2-way image classification set "AUGMENTED_DATASET" from GitHub (AnirudhTantry/GlaucomaDetector); label vocabulary: abnormal, normal.

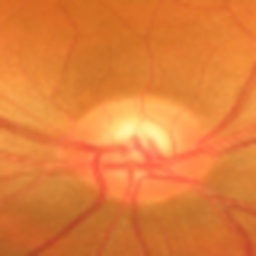
Label: abnormal

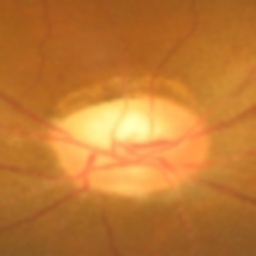
Label: abnormal

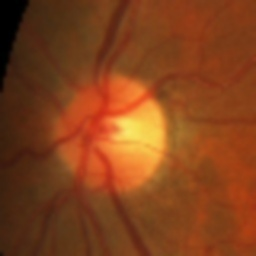
Label: normal

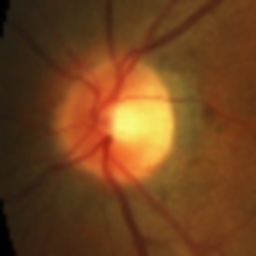
Label: normal

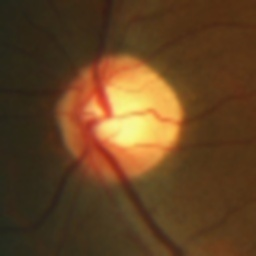
Label: abnormal

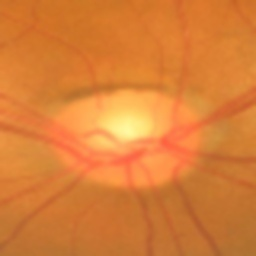
Label: normal
